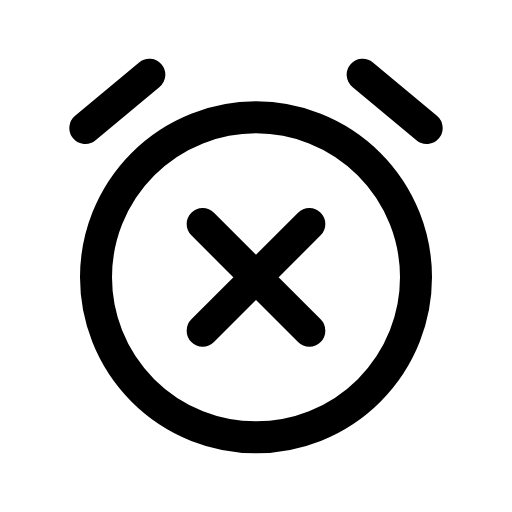
t = 0.00 s
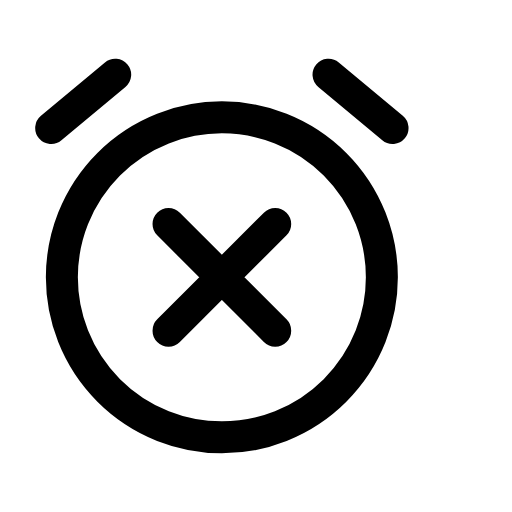
t = 0.09 s
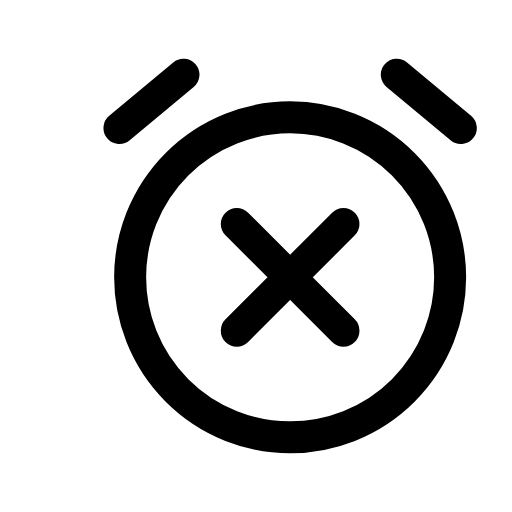
t = 0.21 s
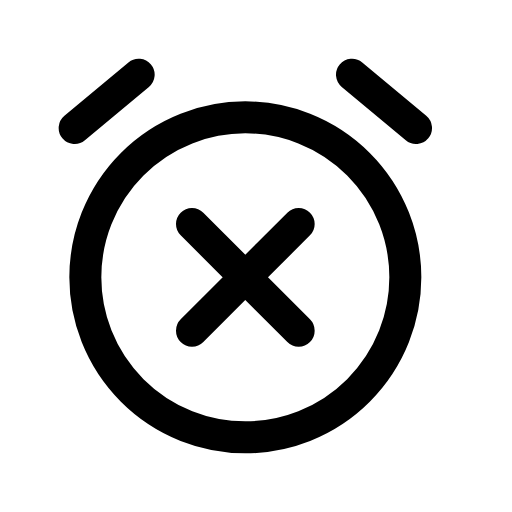
t = 0.30 s
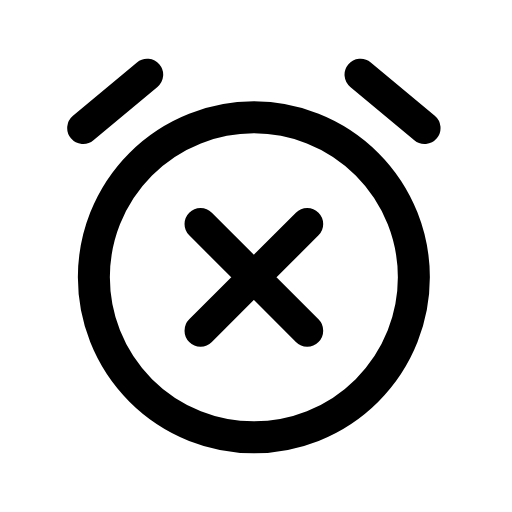
t = 0.39 s
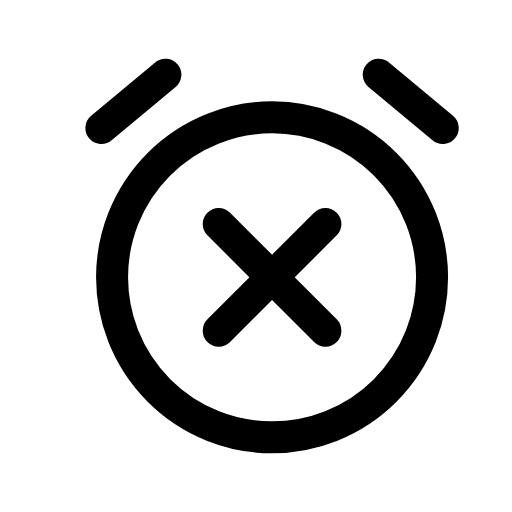
t = 0.49 s

The animated SVG that drew these frames (rendered in a browser with its animation timeline set to each time). Animation: 1 CSS @keyframes rule; one cycle of 0.60 s, repeats indefinitely.

<svg xmlns="http://www.w3.org/2000/svg" viewBox="0 0 24 24" width="24" height="24" class="rd-a-alarm-clock-x" data-rd-animate="hover"><style>.rd-a-alarm-clock-x{overflow:visible}.rd-a-alarm-clock-x *{transform-box:view-box}@media (prefers-reduced-motion:no-preference){.rd-a-alarm-clock-x[data-rd-animate="hover"]:hover .a,:hover>.rd-a-alarm-clock-x[data-rd-animate="parent"] .a,.rd-a-alarm-clock-x[data-rd-animate="play"] .a,.rd-a-alarm-clock-x[data-rd-animate="loop"] .a{animation:rd-alarm-clock-x-m calc(0.6s*var(--rd-speed,1)) linear}.rd-a-alarm-clock-x[data-rd-animate="loop"] *{animation-iteration-count:infinite!important}@keyframes rd-alarm-clock-x-m{0%,100%{translate:0 0}15%{translate:-1.6px 0}35%{translate:1.6px 0}55%{translate:-1.2px 0}75%{translate:1px 0}}}</style><g fill="none" stroke="currentColor" stroke-linecap="round" stroke-linejoin="round" stroke-width="1.5"><g class="a"><circle cx="12" cy="13" r="7.5"/><path d="M4 6l3-2.5M20 6l-3-2.5"/><path d="M9.5 10.5l5 5M14.5 10.5l-5 5"/></g></g></svg>
